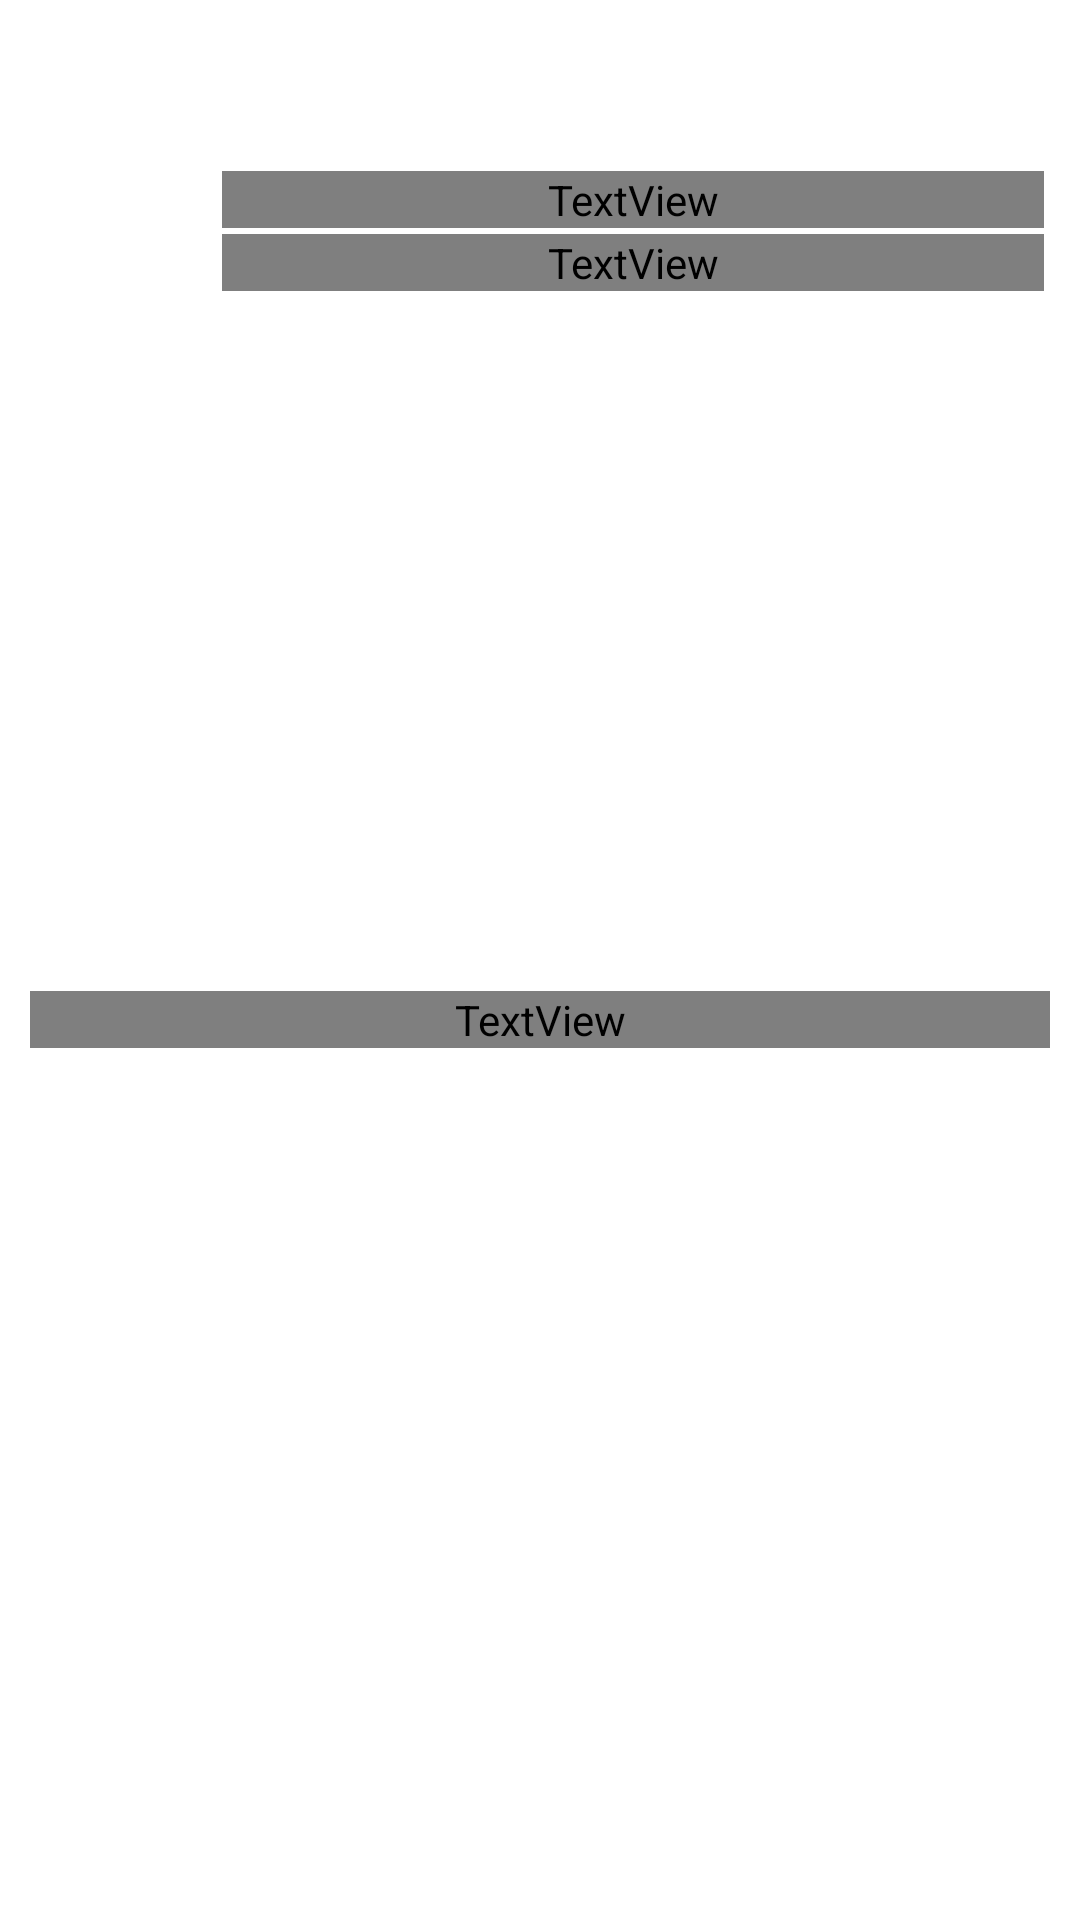

The Android layout XML behind this screen, and the referenced resources:
<!-- AndroidManifest.xml: fallback theme Theme.MaterialComponents.DayNight.NoActionBar -->
<!-- res/layout/sdk_pay_purchase_result_fragment.xml -->
<?xml version="1.0" encoding="utf-8"?>
<LinearLayout xmlns:android="http://schemas.android.com/apk/res/android"
    xmlns:tools="http://schemas.android.com/tools"
    android:layout_width="match_parent"
    android:layout_height="wrap_content"
    android:background="?attr/sdk_pay_surface_primary"
    android:layout_marginHorizontal="@dimen/sdk_pay_component_horizontal_padding"
    android:clickable="true"
    android:focusable="true"
    android:minHeight="@dimen/sdk_pay_bottom_sheet_dialog_content_min_height"
    android:orientation="vertical"
    android:paddingBottom="@dimen/sdk_pay_spacer_m">

    <include
        android:id="@+id/pay_title"
        layout="@layout/sdk_pay_pay_title_layout"
        android:layout_width="match_parent"
        android:layout_height="wrap_content" />

    <Space
        android:layout_width="match_parent"
        android:layout_height="@dimen/sdk_pay_spacer_m" />

    <FrameLayout
        android:layout_width="match_parent"
        android:layout_height="0dp"
        android:layout_weight="1">

        <include
            android:id="@+id/product_details"
            layout="@layout/sdk_pay_product_details_layout" />

        <LinearLayout
            android:id="@+id/result_content"
            android:layout_width="match_parent"
            android:layout_height="wrap_content"
            android:layout_gravity="center"
            android:orientation="vertical"
            tools:ignore="UseCompoundDrawables">

            <ImageView
                android:id="@+id/result_image"
                android:layout_width="wrap_content"
                android:layout_height="wrap_content"
                android:layout_gravity="center_horizontal"
                android:importantForAccessibility="no"
                tools:src="@drawable/sdk_pay_illustration_fail_result" />

            <TextView
                android:id="@+id/result_message"
                style="@style/Body.Body10"
                android:layout_width="match_parent"
                android:layout_height="wrap_content"
                android:layout_marginTop="@dimen/sdk_pay_spacer_m"
                android:gravity="center_horizontal"
                android:layout_marginHorizontal="@dimen/sdk_pay_component_horizontal_padding"
                android:textColor="?attr/sdk_pay_text_primary" />

        </LinearLayout>

        <Button
            android:id="@+id/payment_methods_button"
            style="@style/Theme.ActionButton"
            android:layout_width="match_parent"
            android:layout_height="wrap_content"
            android:layout_gravity="bottom"
            android:layout_marginHorizontal="@dimen/sdk_pay_component_horizontal_padding"
            android:backgroundTint="?attr/sdk_pay_surface_accent"
            android:text="@string/sdk_pay_payment_result_payment_methods_button"
            android:textColor="?attr/sdk_pay_text_quaternary_constant"
            android:visibility="gone"
            tools:visibility="visible" />

        <Button
            android:id="@+id/send_receipt_button"
            style="@style/Theme.ActionButton"
            android:layout_width="match_parent"
            android:layout_height="wrap_content"
            android:layout_gravity="bottom"
            android:layout_marginHorizontal="@dimen/sdk_pay_component_horizontal_padding"
            android:backgroundTint="?attr/sdk_pay_surface_secondary"
            android:text="@string/sdk_pay_send_receipt_by_mail_text"
            android:textColor="?attr/sdk_pay_text_accent"
            android:visibility="gone" />

    </FrameLayout>

</LinearLayout>
<!-- res/layout/sdk_pay_pay_title_layout.xml (included above) -->
<?xml version="1.0" encoding="utf-8"?>
<FrameLayout xmlns:android="http://schemas.android.com/apk/res/android"
    android:layout_width="match_parent"
    android:layout_height="wrap_content"
    android:layout_marginBottom="@dimen/sdk_pay_spacer_m"
    android:touchscreenBlocksFocus="true">

    <ImageView
        android:id="@+id/sdk_pay_rustore_logo"
        android:layout_width="wrap_content"
        android:layout_height="wrap_content"
        android:layout_gravity="center_vertical"
        android:layout_marginStart="@dimen/sdk_pay_component_horizontal_padding"
        android:importantForAccessibility="no"
        android:src="@drawable/sdk_pay_ic_rustore_logo_sdk_pay" />

    <LinearLayout
        android:layout_width="wrap_content"
        android:layout_height="wrap_content"
        android:layout_gravity="center_vertical|end"
        android:orientation="vertical">

        <include
            android:id="@+id/user_info"
            layout="@layout/sdk_pay_user_info_layout"
            android:layout_width="wrap_content"
            android:layout_height="wrap_content"
            android:layout_gravity="end"
            android:visibility="gone" />

        <Space
            android:id="@+id/test_mode_marker_spaser"
            android:layout_width="match_parent"
            android:layout_height="@dimen/sdk_pay_spacer_xxs"
            android:visibility="gone" />

        <TextView
            android:id="@+id/test_mode_marker"
            style="@style/Captions.Caption20"
            android:layout_width="wrap_content"
            android:layout_height="wrap_content"
            android:layout_gravity="end"
            android:layout_marginEnd="@dimen/sdk_pay_component_horizontal_padding"
            android:background="@drawable/sdk_pay_bg_test_mode"
            android:text="@string/sdk_pay_test_purchase_mode"
            android:textColor="?attr/sdk_pay_rainbow_purple"
            android:visibility="gone" />

    </LinearLayout>

</FrameLayout>
<!-- res/layout/sdk_pay_product_details_layout.xml (included above) -->
<?xml version="1.0" encoding="utf-8"?>
<LinearLayout xmlns:android="http://schemas.android.com/apk/res/android"
    xmlns:tools="http://schemas.android.com/tools"
    android:layout_width="match_parent"
    android:layout_height="wrap_content"
    android:orientation="vertical">

    <LinearLayout
        android:layout_width="match_parent"
        android:layout_height="wrap_content"
        android:background="@drawable/sdk_pay_bg_product_details"
        android:orientation="horizontal">

        <ImageView
            android:id="@+id/product_image"
            android:layout_width="@dimen/sdk_pay_product_image_size"
            android:layout_height="@dimen/sdk_pay_product_image_size"
            android:layout_marginStart="@dimen/sdk_pay_spacer_s"
            android:layout_marginTop="@dimen/sdk_pay_spacer_s"
            android:layout_marginBottom="@dimen/sdk_pay_spacer_s"
            android:importantForAccessibility="no" />

        <LinearLayout
            android:layout_width="0dp"
            android:layout_height="wrap_content"
            android:layout_gravity="center_vertical"
            android:layout_marginHorizontal="@dimen/sdk_pay_spacer_s"
            android:layout_marginVertical="@dimen/sdk_pay_spacer_xs"
            android:layout_weight="1"
            android:orientation="vertical">

            <TextView
                android:id="@+id/product_title"
                style="@style/Body.Body10"
                android:layout_width="match_parent"
                android:layout_height="wrap_content"
                android:ellipsize="end"
                android:maxLines="1"
                android:textColor="?attr/sdk_pay_text_primary"
                tools:text="Devil May Cry: Peak of Combat" />

            <TextView
                android:id="@+id/product_subtitle"
                style="@style/Body.Body30"
                android:layout_width="match_parent"
                android:layout_height="wrap_content"
                android:layout_marginTop="@dimen/sdk_pay_spacer_xxxs"
                android:ellipsize="end"
                android:maxLines="1"
                android:textColor="?attr/sdk_pay_text_secondary"
                tools:text="Цифровая покупка" />

        </LinearLayout>

    </LinearLayout>

</LinearLayout>
<!-- res/layout/sdk_pay_user_info_layout.xml (included above) -->
<?xml version="1.0" encoding="utf-8"?>
<LinearLayout xmlns:android="http://schemas.android.com/apk/res/android"
    xmlns:app="http://schemas.android.com/apk/res-auto"
    xmlns:tools="http://schemas.android.com/tools"
    android:layout_width="wrap_content"
    android:layout_height="wrap_content"
    android:background="@drawable/sdk_pay_bg_user_info"
    android:orientation="horizontal">

    <com.google.android.material.card.MaterialCardView
        android:layout_width="wrap_content"
        android:layout_height="wrap_content"
        app:cardCornerRadius="@dimen/sdk_pay_border_radius_xxxl"
        app:cardElevation="0dp">

        <ImageView
            android:id="@+id/user_avatar"
            android:layout_width="@dimen/sdk_pay_user_info_avatar_size"
            android:layout_height="@dimen/sdk_pay_user_info_avatar_size"
            android:src="@drawable/sdk_pay_no_user_avatar"
            tools:ignore="ContentDescription" />

    </com.google.android.material.card.MaterialCardView>

    <TextView
        android:id="@+id/user_name"
        style="@style/Subheadline20"
        android:layout_width="wrap_content"
        android:layout_height="wrap_content"
        android:layout_gravity="center_vertical"
        android:layout_marginStart="@dimen/sdk_pay_user_info_name_margin_start"
        android:layout_marginEnd="@dimen/sdk_pay_spacer_xxxs"
        android:textColor="?attr/sdk_pay_text_primary"
        android:textStyle="bold" />

    <ImageView
        android:id="@+id/user_info_action_icon"
        android:layout_width="@dimen/sdk_pay_user_info_action_icon_size"
        android:layout_height="@dimen/sdk_pay_user_info_action_icon_size"
        android:src="@drawable/sdk_pay_ic_arrow_right"
        android:visibility="gone"
        tools:ignore="ContentDescription" />

</LinearLayout>
<!-- resources referenced by this layout -->
<resources>
  <dimen name="sdk_pay_border_radius_xxxl">48dp</dimen>
  <dimen name="sdk_pay_bottom_sheet_dialog_content_min_height">480dp</dimen>
  <dimen name="sdk_pay_component_horizontal_padding">10dp</dimen>
  <dimen name="sdk_pay_product_image_size">50dp</dimen>
  <dimen name="sdk_pay_spacer_m">16dp</dimen>
  <dimen name="sdk_pay_spacer_s">12dp</dimen>
  <dimen name="sdk_pay_spacer_xs">8dp</dimen>
  <dimen name="sdk_pay_spacer_xxs">4dp</dimen>
  <dimen name="sdk_pay_spacer_xxxs">2dp</dimen>
  <dimen name="sdk_pay_user_info_action_icon_size">20dp</dimen>
  <dimen name="sdk_pay_user_info_avatar_size">20dp</dimen>
  <dimen name="sdk_pay_user_info_name_margin_start">6dp</dimen>
  <!-- drawable sdk_pay_bg_product_details (drawable) -->
  <?xml version="1.0" encoding="UTF-8"?>
  <shape xmlns:android="http://schemas.android.com/apk/res/android">
      <solid android:color="?attr/sdk_pay_surface_secondary" />
  
      <corners android:radius="@dimen/sdk_pay_border_radius_l" />
  </shape>
  <string name="sdk_pay_payment_result_payment_methods_button">К способам оплаты</string>
  <string name="sdk_pay_send_receipt_by_mail_text">Отправить чек на почту</string>
  <string name="sdk_pay_test_purchase_mode">Тестовая покупка</string>
  <style name="Body.Body10" parent="Widget.MaterialComponents.TextView">
          <item name="fontFamily">@font/vksans_font_family</item>
          <item name="android:fontFamily">@font/vksans_font_family</item>
          <item name="android:textSize">16sp</item>
          <item name="lineHeight">20sp</item>
          <item name="fontWeight">400</item>
      </style>
  <style name="Body.Body30" parent="Widget.MaterialComponents.TextView">
          <item name="fontFamily">@font/vksans_font_family</item>
          <item name="android:fontFamily">@font/vksans_font_family</item>
          <item name="android:textSize">14sp</item>
          <item name="fontWeight">400</item>
          <item name="lineHeight">18sp</item>
      </style>
  <style name="Captions.Caption20" parent="Widget.MaterialComponents.TextView">
          <item name="fontFamily">@font/vksans_font_family</item>
          <item name="android:fontFamily">@font/vksans_font_family</item>
          <item name="android:textSize">12sp</item>
          <item name="fontWeight">400</item>
          <item name="lineHeight">14sp</item>
      </style>
  <style name="Subheadline20" parent="Widget.MaterialComponents.TextView">
          <item name="fontFamily">@font/vksans_font_family</item>
          <item name="android:fontFamily">@font/vksans_font_family</item>
          <item name="android:textSize">14sp</item>
          <item name="fontWeight">500</item>
          <item name="lineHeight">18sp</item>
      </style>
  <style name="Theme.ActionButton" parent="Widget.AppCompat.Button.Colored">
          <item name="fontFamily">@font/vksans_font_family</item>
          <item name="android:fontFamily">@font/vksans_font_family</item>
          <item name="android:textSize">16sp</item>
          <item name="fontWeight">500</item>
          <item name="lineHeight">20sp</item>
          <item name="android:background">@drawable/sdk_pay_action_button_background</item>
          <item name="android:textAllCaps">false</item>
      </style>
  <dimen name="sdk_pay_border_radius_l">16dp</dimen>
  <dimen name="sdk_pay_border_radius_xs">4dp</dimen>
  <!-- drawable sdk_pay_action_button_background (drawable) -->
  <shape xmlns:android="http://schemas.android.com/apk/res/android"
      android:shape="rectangle">
  
      <corners android:radius="@dimen/sdk_pay_border_radius_l" />
  </shape>
</resources>
